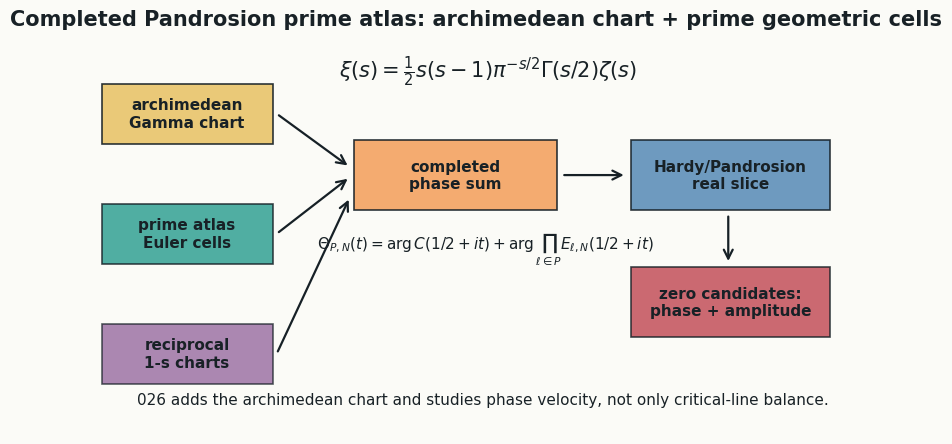
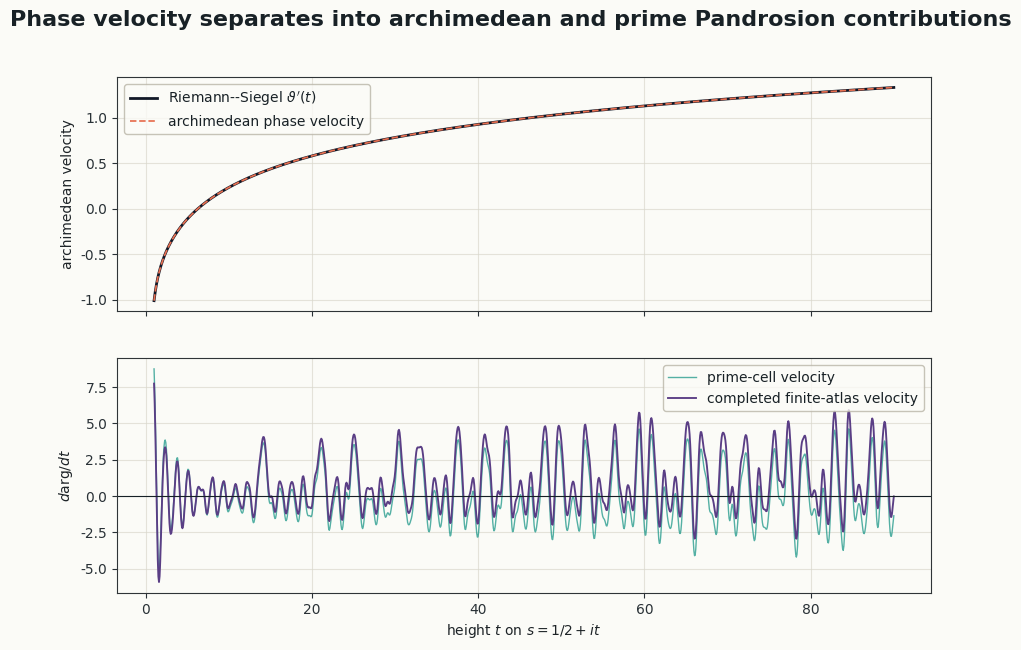
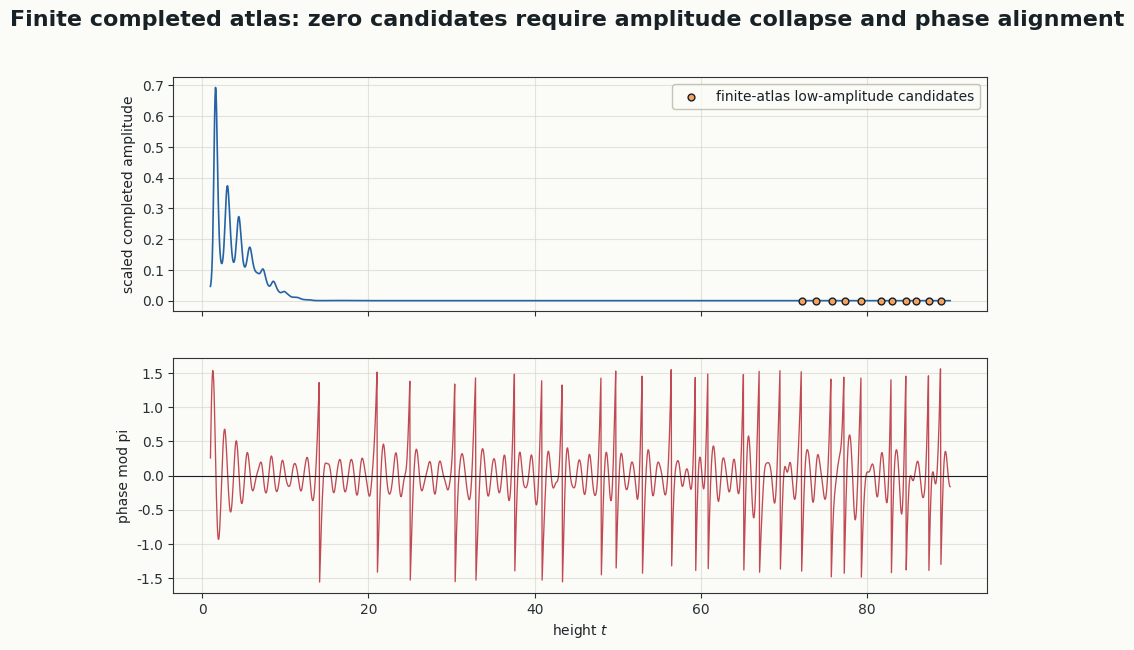

These charts were generated, in order, by the following Python code:
from __future__ import annotations

from pathlib import Path

import matplotlib as mpl
import matplotlib.pyplot as plt
import numpy as np
from matplotlib.patches import FancyArrowPatch, Rectangle
from scipy.special import digamma, loggamma


OUT = Path("latex/figures")


def primes_upto(n: int) -> list[int]:
    primes: list[int] = []
    for k in range(2, n + 1):
        ok = True
        for p in primes:
            if p * p > k:
                break
            if k % p == 0:
                ok = False
                break
        if ok:
            primes.append(k)
    return primes


def setup() -> None:
    OUT.mkdir(parents=True, exist_ok=True)
    mpl.rcParams.update(
        {
            "font.family": "DejaVu Sans",
            "axes.facecolor": "#fbfbf7",
            "figure.facecolor": "#fbfbf7",
            "savefig.facecolor": "#fbfbf7",
            "axes.edgecolor": "#2f3437",
            "axes.labelcolor": "#1d2327",
            "xtick.color": "#293136",
            "ytick.color": "#293136",
            "text.color": "#182126",
            "axes.titleweight": "bold",
            "axes.titlesize": 15,
        }
    )


def save(fig: plt.Figure, name: str) -> None:
    fig.savefig(OUT / f"{name}.pdf", bbox_inches="tight")
    fig.savefig(OUT / f"{name}.png", bbox_inches="tight", dpi=220)
    plt.close(fig)


def finite_cell_log_and_derivative(s: np.ndarray, prime_limit: int = 97, depth: int = 9) -> tuple[np.ndarray, np.ndarray]:
    primes = np.array(primes_upto(prime_limit), dtype=float)
    log_prod = np.zeros_like(s, dtype=np.complex128)
    deriv = np.zeros_like(s, dtype=np.complex128)
    for ell in primes:
        L = np.log(ell)
        q = np.exp(-s * L)
        powers = np.vstack([q**r for r in range(depth)])
        E = powers.sum(axis=0)
        dE = -L * np.vstack([r * q**r for r in range(depth)]).sum(axis=0)
        log_prod += np.log(E)
        deriv += dE / E
    return log_prod, deriv


def arch_log_and_derivative(s: np.ndarray) -> tuple[np.ndarray, np.ndarray]:
    log_c = np.log(0.5) + np.log(s) + np.log(s - 1) - 0.5 * s * np.log(np.pi) + loggamma(s / 2)
    deriv = 1 / s + 1 / (s - 1) - 0.5 * np.log(np.pi) + 0.5 * digamma(s / 2)
    return log_c, deriv


def fig_completed_atlas_architecture() -> None:
    fig, ax = plt.subplots(figsize=(10.5, 5.2))
    ax.set_xlim(0, 10)
    ax.set_ylim(0, 6)
    ax.axis("off")

    def box(x, y, w, h, text, color, alpha=0.9, fs=11):
        rect = Rectangle((x, y), w, h, facecolor=color, edgecolor="#162026", lw=1.2, alpha=alpha)
        ax.add_patch(rect)
        ax.text(x + w / 2, y + h / 2, text, ha="center", va="center", fontsize=fs, weight="bold")
        return rect

    box(0.4, 4.35, 2.1, 0.9, "archimedean\nGamma chart", "#e9c46a")
    box(0.4, 2.55, 2.1, 0.9, "prime atlas\nEuler cells", "#2a9d8f", 0.82)
    box(0.4, 0.75, 2.1, 0.9, "reciprocal\n1-s charts", "#8d5a97", 0.72)
    box(3.5, 3.35, 2.5, 1.05, "completed\nphase sum", "#f4a261")
    box(6.9, 3.35, 2.45, 1.05, "Hardy/Pandrosion\nreal slice", "#5b8db8", 0.88)
    box(6.9, 1.45, 2.45, 1.05, "zero candidates:\nphase + amplitude", "#c14953", 0.82)

    arrows = [
        ((2.55, 4.8), (3.45, 4.0)),
        ((2.55, 3.0), (3.45, 3.85)),
        ((2.55, 1.2), (3.45, 3.55)),
        ((6.05, 3.88), (6.85, 3.88)),
        ((8.1, 3.3), (8.1, 2.55)),
    ]
    for a, b in arrows:
        ax.add_patch(FancyArrowPatch(a, b, arrowstyle="->", mutation_scale=16, lw=1.6, color="#162026"))

    ax.text(5.15, 5.35, r"$\xi(s)=\frac{1}{2}s(s-1)\pi^{-s/2}\Gamma(s/2)\zeta(s)$", ha="center", fontsize=15)
    ax.text(5.12, 2.78, r"$\Theta_{P,N}(t)=\arg C(1/2+it)+\arg\prod_{\ell\in P}E_{\ell,N}(1/2+it)$", ha="center", fontsize=11)
    ax.text(5.08, 0.45, "026 adds the archimedean chart and studies phase velocity, not only critical-line balance.", ha="center", fontsize=11)
    ax.set_title("Completed Pandrosion prime atlas: archimedean chart + prime geometric cells")
    save(fig, "026_completed_atlas_architecture")


def fig_phase_velocity() -> None:
    t = np.linspace(1.0, 90.0, 1200)
    s = 0.5 + 1j * t
    _, dprime = finite_cell_log_and_derivative(s)
    _, darch = arch_log_and_derivative(s)
    prime_vel = np.real(dprime)
    arch_vel = np.real(darch)
    total_vel = prime_vel + arch_vel
    theta_prime = 0.5 * np.real(digamma(0.25 + 0.5j * t)) - 0.5 * np.log(np.pi)

    fig, axes = plt.subplots(2, 1, figsize=(10.5, 6.7), sharex=True)
    axes[0].plot(t, theta_prime, color="#111827", lw=2.0, label=r"Riemann--Siegel $\vartheta'(t)$")
    axes[0].plot(t, arch_vel, color="#e76f51", lw=1.25, ls="--", label="archimedean phase velocity")
    axes[0].set_ylabel("archimedean velocity")
    axes[0].grid(True, color="#d8d6ca", alpha=0.65)
    axes[0].legend(frameon=True, facecolor="#fbfbf7", edgecolor="#b9b5a7", loc="upper left")

    axes[1].plot(t, prime_vel, color="#2a9d8f", lw=1.0, alpha=0.8, label="prime-cell velocity")
    axes[1].plot(t, total_vel, color="#5a3e85", lw=1.35, label="completed finite-atlas velocity")
    axes[1].axhline(0, color="#162026", lw=0.8)
    axes[1].set_xlabel(r"height $t$ on $s=1/2+it$")
    axes[1].set_ylabel(r"$d\arg/dt$")
    axes[1].grid(True, color="#d8d6ca", alpha=0.65)
    axes[1].legend(frameon=True, facecolor="#fbfbf7", edgecolor="#b9b5a7", loc="upper right")
    fig.suptitle("Phase velocity separates into archimedean and prime Pandrosion contributions", y=0.98, fontsize=16, weight="bold")
    save(fig, "026_completed_phase_velocity")


def fig_phase_amplitude_candidates() -> None:
    t = np.linspace(1.0, 90.0, 1600)
    s = 0.5 + 1j * t
    lp, _ = finite_cell_log_and_derivative(s)
    lc, _ = arch_log_and_derivative(s)
    log_xi = lp + lc
    amp = np.log1p(np.abs(np.exp(log_xi - np.max(np.real(log_xi)))))
    phase = np.unwrap(np.imag(log_xi))
    phase_mod = np.mod(phase + np.pi / 2, np.pi) - np.pi / 2

    # Simple local minima of the scaled amplitude.
    idx = np.where((amp[1:-1] < amp[:-2]) & (amp[1:-1] < amp[2:]))[0] + 1
    idx = idx[amp[idx] < np.quantile(amp, 0.20)]
    idx = idx[:: max(1, len(idx) // 18)]

    fig, axes = plt.subplots(2, 1, figsize=(10.5, 6.7), sharex=True)
    axes[0].plot(t, amp, color="#2563a5", lw=1.2)
    if len(idx):
        axes[0].scatter(t[idx], amp[idx], s=24, color="#f4a261", edgecolor="#162026", zorder=5, label="finite-atlas low-amplitude candidates")
    axes[0].set_ylabel("scaled completed amplitude")
    axes[0].grid(True, color="#d8d6ca", alpha=0.65)
    axes[0].legend(frameon=True, facecolor="#fbfbf7", edgecolor="#b9b5a7", loc="upper right")

    axes[1].plot(t, phase_mod, color="#c14953", lw=0.95)
    axes[1].axhline(0, color="#162026", lw=0.8)
    axes[1].set_xlabel(r"height $t$")
    axes[1].set_ylabel("phase mod pi")
    axes[1].grid(True, color="#d8d6ca", alpha=0.65)
    fig.suptitle("Finite completed atlas: zero candidates require amplitude collapse and phase alignment", y=0.98, fontsize=16, weight="bold")
    save(fig, "026_phase_amplitude_candidates")


def main() -> None:
    setup()
    fig_completed_atlas_architecture()
    fig_phase_velocity()
    fig_phase_amplitude_candidates()
    for path in sorted(OUT.glob("026_*")):
        print(path)


if __name__ == "__main__":
    main()
